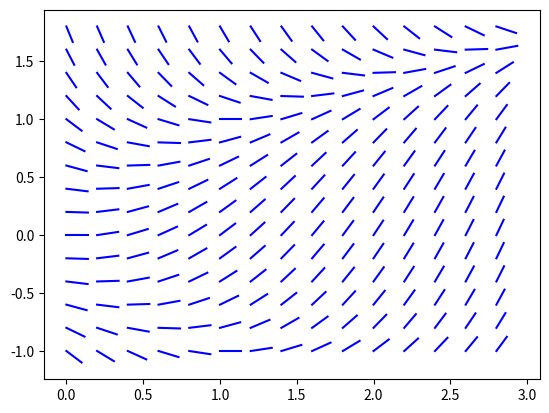

The script that saved this image:
import numpy as np  
import matplotlib.pyplot as plt  
  
f = lambda t,y: -t*y
def slopefield(f,tinterval,yinterval,tstep,ystep):
    t = np.arange(tinterval[0],tinterval[1],tstep)
    y = np.arange(yinterval[0],yinterval[1],ystep)
    L = 0.7*min(tstep,ystep)
    for i in range(len(t)):
        for j in range(len(y)):
            slope = f(t[i],y[j])
            theta = np.arctan(slope)
            dy = L*np.sin(theta)
            dt = L*np.cos(theta)
            plt.plot([t[i],t[i] + dt],[y[j],y[j] + dy],'b')
f = lambda t,y: t - y**2
slopefield(f,[0,3],[-1,2],0.2,0.2)
plt.savefig("direction-field-x-squared.png", dpi=300, bbox_inches="tight")  
plt.show()
